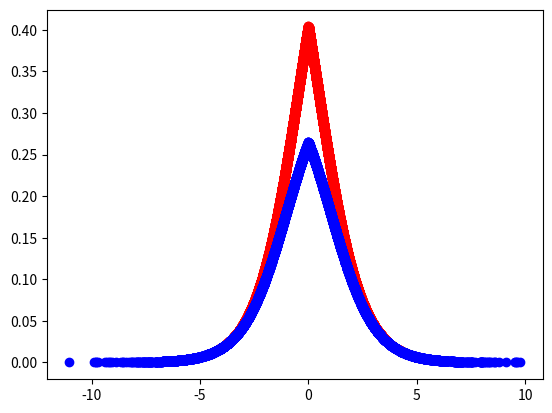

The matplotlib source for this figure:
#!/usr/bin/python

import numpy
import matplotlib.pyplot as plt
import math

def loss(x, mean, stddev):
    return 1 / (stddev + math.exp(abs(x - mean)))

mean = 0.0
stddev_x = math.sqrt(2.172)
stddev_y = math.sqrt(7.721)
num = 10000

samples_x = numpy.random.normal(mean, stddev_x, num)
samples_y = numpy.random.normal(mean, stddev_y, num)

weights_x = [loss(samples_x[i], mean, stddev_x) for i in range(num)]
weights_y = [loss(samples_y[i], mean, stddev_y) for i in range(num)]

plt.plot(samples_x, weights_x, 'ro')
plt.plot(samples_y, weights_y, 'bo')
plt.show()
